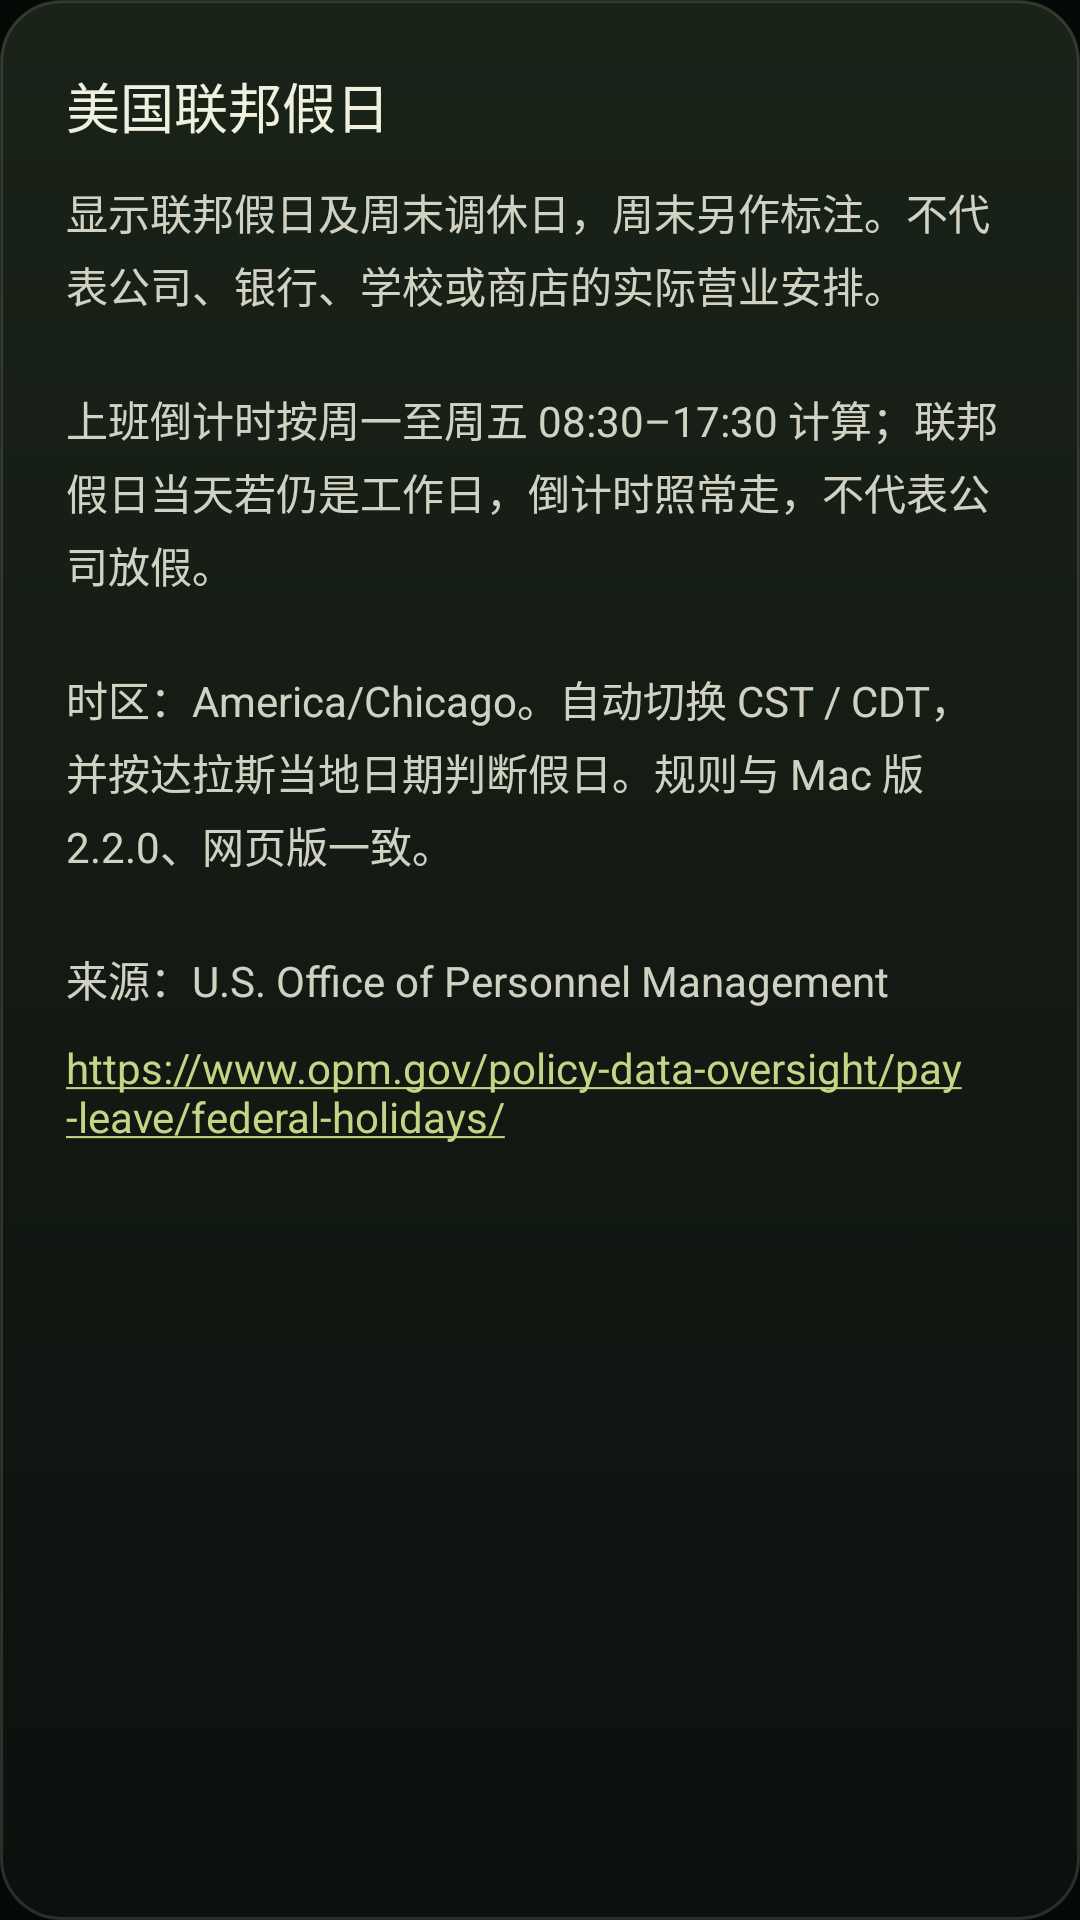

Produce the Android XML layout that renders to this screen, including the resource entries it uses.
<!-- AndroidManifest.xml: application theme Theme.DallasClock -->
<!-- res/layout/dialog_about.xml -->
<?xml version="1.0" encoding="utf-8"?>
<LinearLayout xmlns:android="http://schemas.android.com/apk/res/android"
    android:layout_width="match_parent"
    android:layout_height="wrap_content"
    android:background="@drawable/bg_dialog"
    android:orientation="vertical"
    android:paddingLeft="22dp"
    android:paddingTop="22dp"
    android:paddingRight="22dp"
    android:paddingBottom="16dp">

    <TextView
        android:layout_width="match_parent"
        android:layout_height="wrap_content"
        android:fontFamily="sans-serif-medium"
        android:text="@string/about_title"
        android:textColor="@color/ivory"
        android:textSize="18sp" />

    <TextView
        android:layout_width="match_parent"
        android:layout_height="wrap_content"
        android:layout_marginTop="12dp"
        android:lineSpacingExtra="4dp"
        android:text="@string/about_body"
        android:textColor="#DBF0F0DE"
        android:textSize="14sp" />

    <TextView
        android:layout_width="match_parent"
        android:layout_height="wrap_content"
        android:layout_marginTop="10dp"
        android:autoLink="web"
        android:text="@string/about_link"
        android:textColorLink="@color/accent"
        android:textSize="14sp" />

    <TextView
        android:id="@+id/close_about"
        android:layout_width="wrap_content"
        android:layout_height="wrap_content"
        android:layout_gravity="end"
        android:layout_marginTop="16dp"
        android:background="@drawable/bg_button"
        android:clickable="true"
        android:focusable="true"
        android:fontFamily="sans-serif-medium"
        android:paddingLeft="18dp"
        android:paddingTop="8dp"
        android:paddingRight="18dp"
        android:paddingBottom="8dp"
        android:text="@string/about_ok"
        android:textColor="@color/ink"
        android:textSize="14sp" />
</LinearLayout>
<!-- resources referenced by this layout -->
<resources>
  <color name="accent">#C4D685</color>
  <color name="ink">#12170F</color>
  <color name="ivory">#F0F0DE</color>
  <!-- drawable bg_dialog (drawable) -->
  <?xml version="1.0" encoding="utf-8"?>
  <shape xmlns:android="http://schemas.android.com/apk/res/android" android:shape="rectangle">
      <gradient
          android:angle="160"
          android:endColor="#0B110E"
          android:startColor="#1A2318" />
      <corners android:radius="20dp" />
      <stroke android:width="1dp" android:color="@color/border" />
  </shape>
  <string name="about_body">显示联邦假日及周末调休日，周末另作标注。不代表公司、银行、学校或商店的实际营业安排。\n\n上班倒计时按周一至周五 08:30–17:30 计算；联邦假日当天若仍是工作日，倒计时照常走，不代表公司放假。\n\n时区：America/Chicago。自动切换 CST / CDT，并按达拉斯当地日期判断假日。规则与 Mac 版 2.2.0、网页版一致。\n\n来源：U.S. Office of Personnel Management</string>
  <string name="about_link">https://www.opm.gov/policy-data-oversight/pay-leave/federal-holidays/</string>
  <string name="about_ok">好</string>
  <string name="about_title">美国联邦假日</string>
  <style name="Theme.DallasClock" parent="@android:style/Theme.Material.NoActionBar">
          <item name="android:windowBackground">@color/page</item>
          <item name="android:statusBarColor">@android:color/transparent</item>
          <item name="android:navigationBarColor">@android:color/transparent</item>
          <item name="android:windowLightStatusBar">false</item>
          <item name="android:windowLightNavigationBar">false</item>
          <item name="android:forceDarkAllowed">false</item>
          <item name="android:windowLayoutInDisplayCutoutMode">shortEdges</item>
          <item name="android:colorAccent">@color/accent</item>
          <item name="android:textColor">@color/ivory</item>
          <item name="android:fontFamily">sans-serif</item>
      </style>
  <color name="border">#26F0F0DE</color>
  <color name="page">#050906</color>
</resources>
